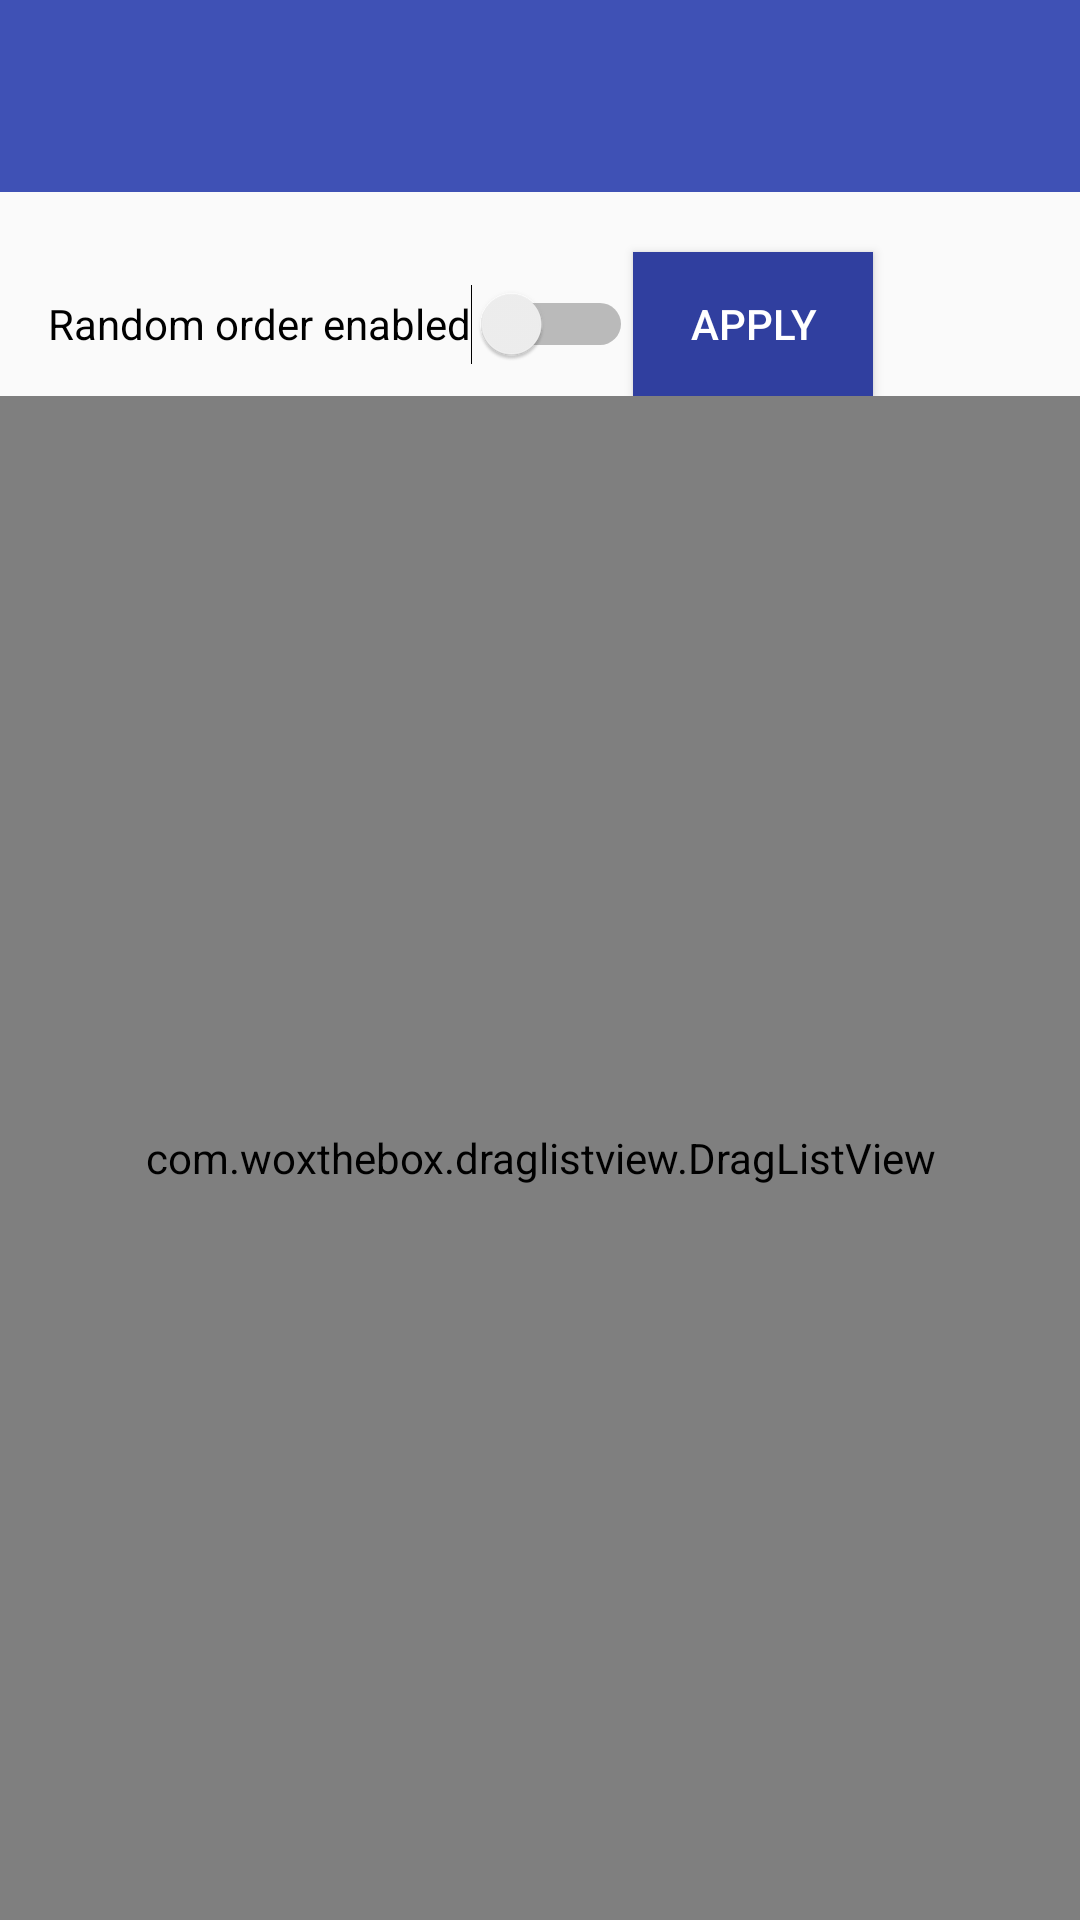

Write the Android layout XML for this screen, with the resource values it uses.
<!-- AndroidManifest.xml: activity theme AppTheme.NoActionBar -->
<!-- res/layout/activity_cart_view_order.xml -->
<LinearLayout
    xmlns:android="http://schemas.android.com/apk/res/android"
    xmlns:app="http://schemas.android.com/apk/res-auto"
    xmlns:tools="http://schemas.android.com/tools"
    android:layout_width="match_parent"
    android:layout_height="match_parent"
    android:orientation="vertical"
    tools:context=".CartViewOrderActivity">

    <android.support.design.widget.AppBarLayout
        android:id="@+id/appbar"
        android:layout_width="match_parent"
        android:layout_height="wrap_content"
        android:paddingTop="@dimen/appbar_padding_top"
        android:theme="@style/AppTheme.AppBarOverlay">

        <android.support.v7.widget.Toolbar
            android:id="@+id/cart_order_toolbar"
            android:layout_width="match_parent"
            android:layout_height="?attr/actionBarSize"
            android:background="?attr/colorPrimary"
            app:layout_scrollFlags="scroll|enterAlways"
            app:popupTheme="@style/AppTheme.PopupOverlay">

        </android.support.v7.widget.Toolbar>

    </android.support.design.widget.AppBarLayout>
    <LinearLayout
        android:layout_width="match_parent"
        android:layout_height="wrap_content"
        android:orientation="horizontal">
    <Switch
        android:id="@+id/order_switch"
        android:layout_width="wrap_content"
        android:layout_height="match_parent"
        android:paddingLeft="16dp"
        android:paddingStart="16dp"
        android:layout_marginTop="20dp"
        android:text="@string/random_order"/>

    <Button
        android:id="@+id/apply_cart_order"
        android:layout_width="80dp"
        android:layout_marginTop="20dp"
        android:layout_height="match_parent"
        android:background="@color/colorPrimaryDark"
        android:text="@string/apply"
        android:textAllCaps="true"
        android:textColor="@color/white"/>
    </LinearLayout>

    <com.woxthebox.draglistview.DragListView
        xmlns:android="http://schemas.android.com/apk/res/android"
        android:id="@+id/drag_list_view"
        android:layout_width="match_parent"
        android:layout_height="match_parent"/>

</LinearLayout>
<!-- resources referenced by this layout -->
<resources>
  <color name="colorPrimaryDark">#303F9F</color>
  <color name="white">#FFFFFF</color>
  <dimen name="appbar_padding_top">8dp</dimen>
  <string name="apply">apply</string>
  <string name="random_order">Random order enabled</string>
  <style name="AppTheme.AppBarOverlay" parent="ThemeOverlay.AppCompat.Dark.ActionBar" />
  <style name="AppTheme.PopupOverlay" parent="ThemeOverlay.AppCompat.Light" />
  <style name="AppTheme.NoActionBar">
          <item name="windowActionBar">false</item>
          <item name="windowNoTitle">true</item>
      </style>
</resources>
